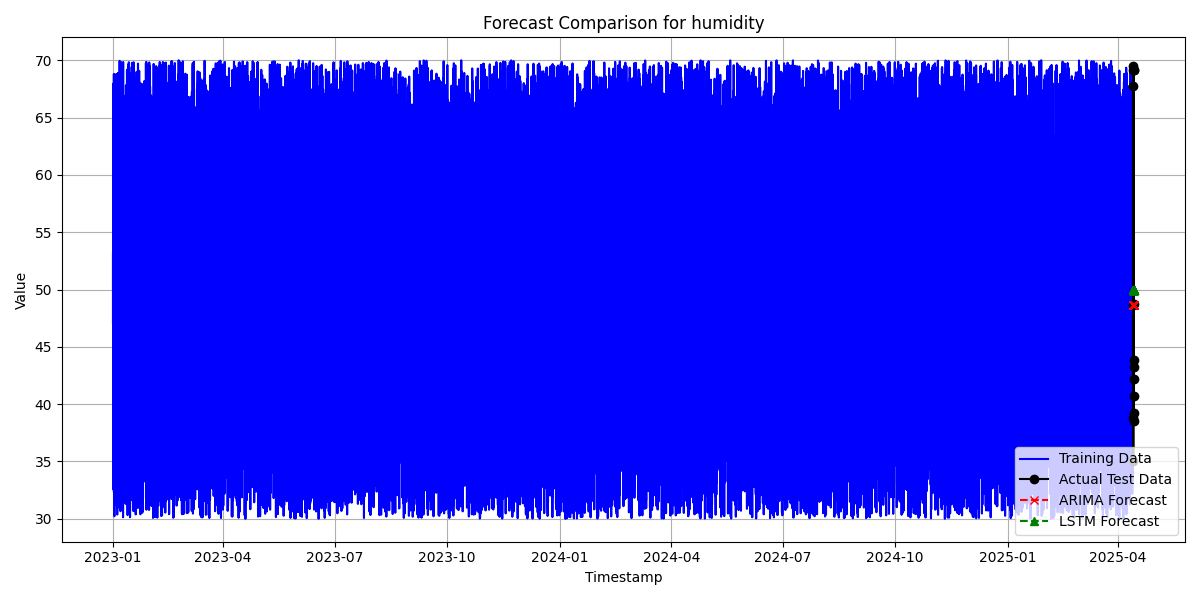

The data file committed next to this chart (first rows):
timestamp, actual, lstm_forecast, arima_forecast
2025-04-13 10:00:00, 69.11, 49.94, 48.62
2025-04-13 11:00:00, 35.03, 49.93, 48.62
2025-04-13 12:00:00, 69.46, 49.93, 48.62
2025-04-13 13:00:00, 48.67, 49.93, 48.62
2025-04-13 14:00:00, 38.75, 49.93, 48.62
2025-04-13 15:00:00, 67.73, 49.93, 48.62
2025-04-13 16:00:00, 48.74, 49.93, 48.62
2025-04-13 17:00:00, 43.89, 49.93, 48.62
2025-04-13 18:00:00, 38.55, 49.93, 48.62
2025-04-13 19:00:00, 40.72, 49.93, 48.62
2025-04-13 20:00:00, 69.17, 49.93, 48.62
2025-04-13 21:00:00, 42.16, 49.93, 48.62
2025-04-13 22:00:00, 69.11, 49.93, 48.62
2025-04-13 23:00:00, 43.21, 49.93, 48.62
2025-04-14 00:00:00, 39.26, 49.93, 48.62
